Run: headless pygame with SDL's dummy video driver; simulated clock (each Clock.tick advances the game by its frame time, no real sleeping); random seed 0; keys injected as events and as key.get_pressed() state; no mouse input.
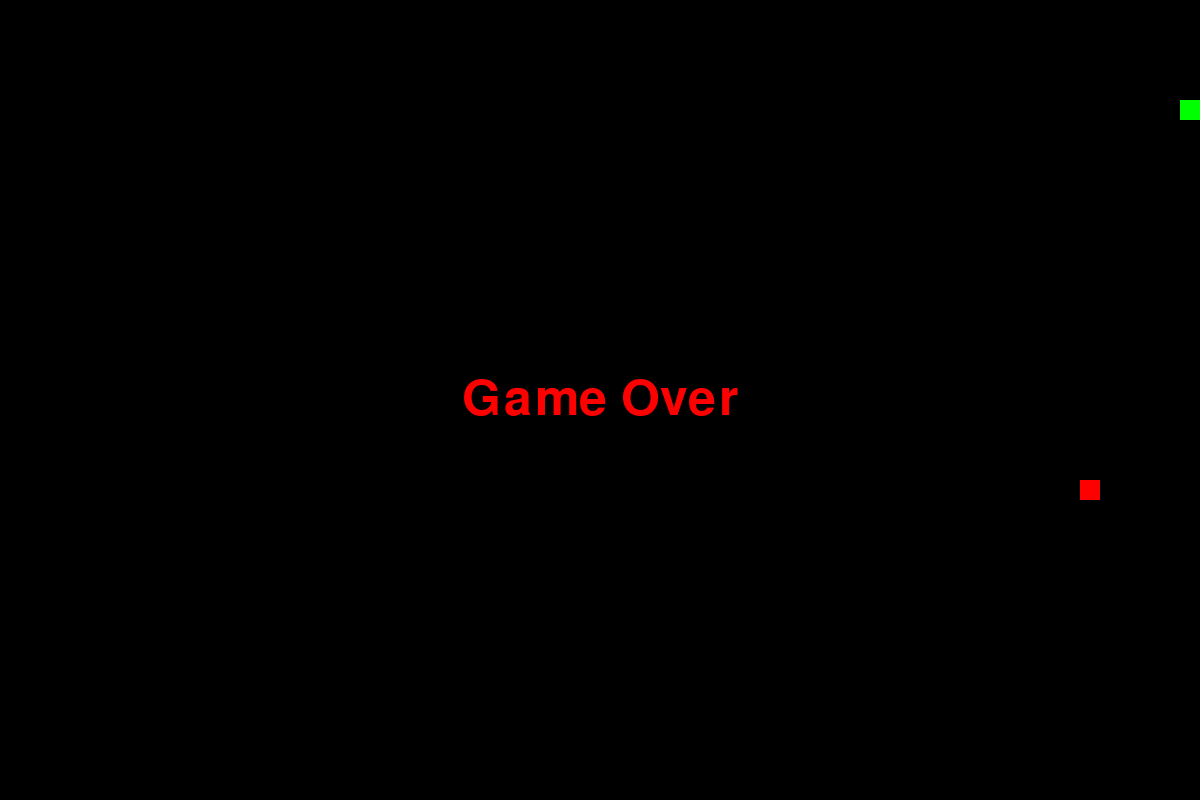
Frame 1 of 1 · flips 1–60 · no input (game ended)

The pygame program that drew these frames:

import pygame
import sys
import random

# Initialize pygame
pygame.init()

# Screen dimensions
WIDTH, HEIGHT = 1200, 800

# Colors
GREEN = (0, 255, 0)
RED = (255, 0, 0)
BLACK = (0, 0, 0)
WHITE = (255, 255, 255)

# Block size
BLOCK_SIZE = 20

# Initialize screen
screen = pygame.display.set_mode((WIDTH, HEIGHT))
pygame.display.set_caption("Snake Game")

# Clock for controlling the frame rate
clock = pygame.time.Clock()

# Snake and food initialization
snake = [(100, 100)]
snake_dir = (BLOCK_SIZE, 0)
food = (random.randint(0, (WIDTH - BLOCK_SIZE) // BLOCK_SIZE) * BLOCK_SIZE,
    random.randint(0, (HEIGHT - BLOCK_SIZE) // BLOCK_SIZE) * BLOCK_SIZE)

# Game over function
def game_over():
    font = pygame.font.Font(None, 74)
    text = font.render("Game Over", True, RED)
    screen.blit(text, (WIDTH // 2 - text.get_width() // 2, HEIGHT // 2 - text.get_height() // 2))
    pygame.display.flip()
    pygame.time.wait(2000)
    pygame.quit()
    sys.exit()

# Main game loop
while True:
    for event in pygame.event.get():
        if event.type == pygame.QUIT:
            pygame.quit()
            sys.exit()

    # Control snake direction
    keys = pygame.key.get_pressed()
    if keys[pygame.K_UP] and snake_dir != (0, BLOCK_SIZE):
        snake_dir = (0, -BLOCK_SIZE)
    if keys[pygame.K_DOWN] and snake_dir != (0, -BLOCK_SIZE):
        snake_dir = (0, BLOCK_SIZE)
    if keys[pygame.K_LEFT] and snake_dir != (BLOCK_SIZE, 0):
        snake_dir = (-BLOCK_SIZE, 0)
    if keys[pygame.K_RIGHT] and snake_dir != (-BLOCK_SIZE, 0):
        snake_dir = (BLOCK_SIZE, 0)

    # Move the snake
    new_head = (snake[0][0] + snake_dir[0], snake[0][1] + snake_dir[1])
    snake = [new_head] + snake[:-1]

    # Check for collisions
    if new_head[0] < 0 or new_head[1] < 0 or new_head[0] >= WIDTH or new_head[1] >= HEIGHT or new_head in snake[1:]:
        game_over()

    # Check if snake eats the food
    if new_head == food:
        snake.append(snake[-1])  # Grow the snake
        food = (random.randint(0, (WIDTH - BLOCK_SIZE) // BLOCK_SIZE) * BLOCK_SIZE,
            random.randint(0, (HEIGHT - BLOCK_SIZE) // BLOCK_SIZE) * BLOCK_SIZE)

    # Draw everything
    screen.fill(BLACK)
    for segment in snake:
        pygame.draw.rect(screen, GREEN, pygame.Rect(segment[0], segment[1], BLOCK_SIZE, BLOCK_SIZE))
        pygame.draw.rect(screen, RED, pygame.Rect(food[0], food[1], BLOCK_SIZE, BLOCK_SIZE))

    # Update the display
    pygame.display.flip()

    # Control the frame rate
    clock.tick(10)
